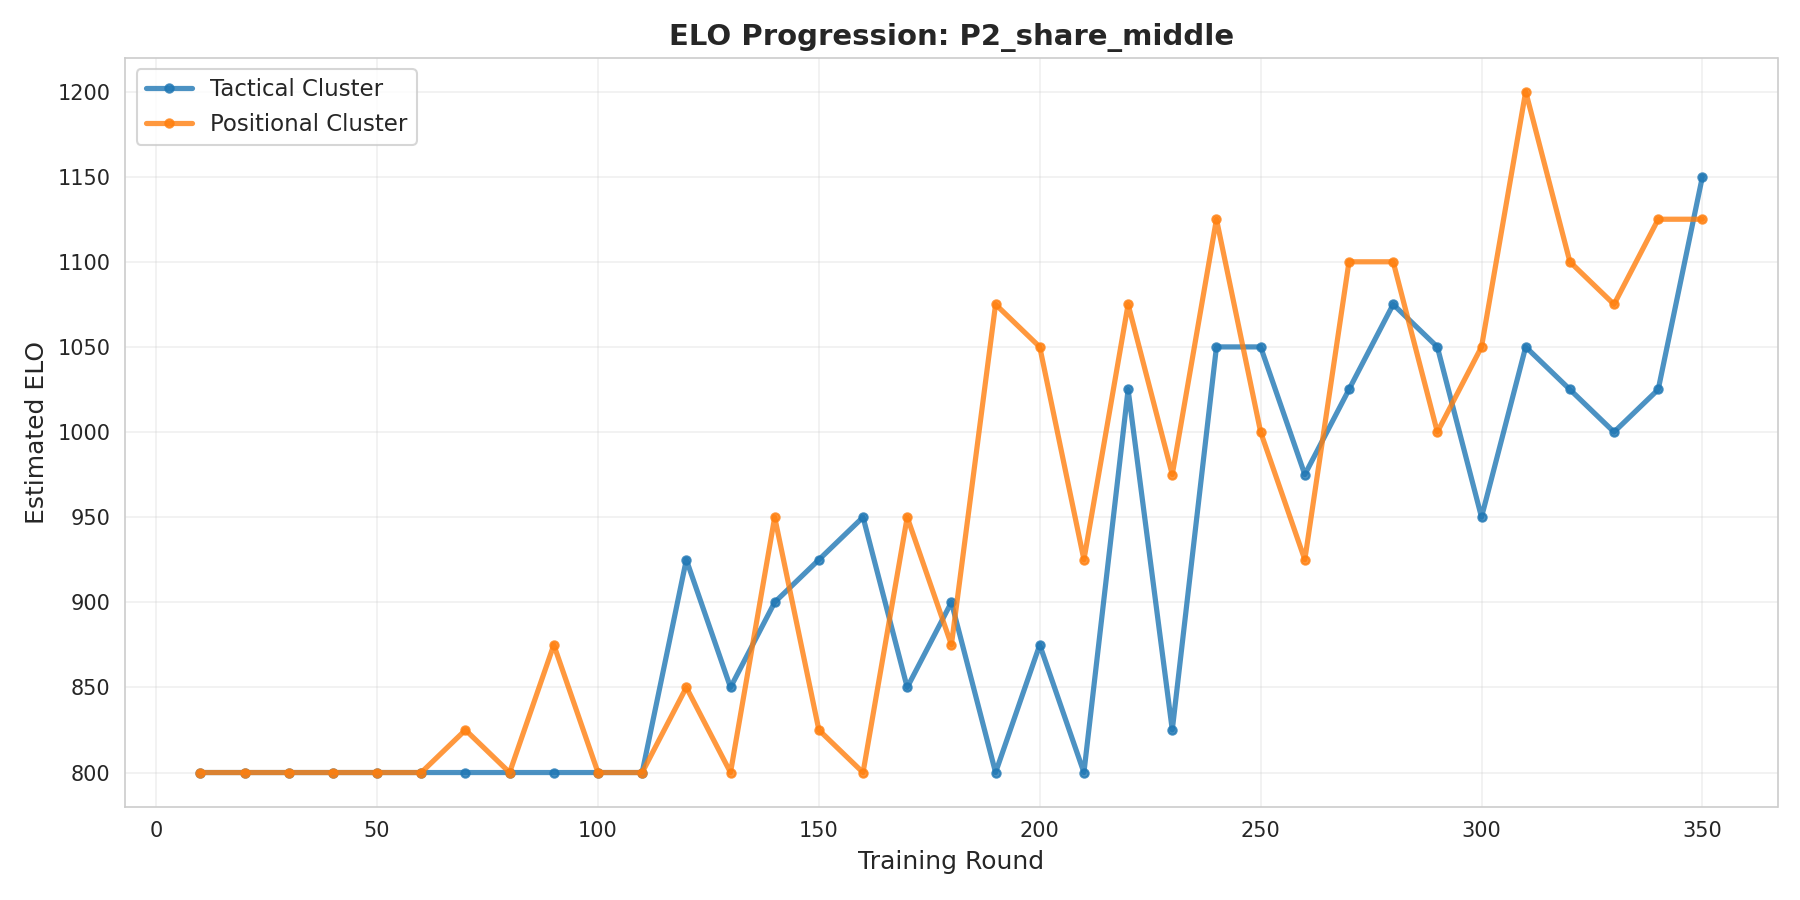

The file beside this chart, header and first rows:
cluster, round, elo
tactical, 10, 800
tactical, 20, 800
tactical, 30, 800
tactical, 40, 800
tactical, 50, 800
tactical, 60, 800
tactical, 70, 800
tactical, 80, 800
tactical, 90, 800
tactical, 100, 800
tactical, 110, 800
tactical, 120, 925
tactical, 130, 850
tactical, 140, 900
tactical, 150, 925
tactical, 160, 950
tactical, 170, 850
tactical, 180, 900
tactical, 190, 800
tactical, 200, 875
tactical, 210, 800
tactical, 220, 1025
tactical, 230, 825
tactical, 240, 1050
tactical, 250, 1050
tactical, 260, 975
tactical, 270, 1025
tactical, 280, 1075
tactical, 290, 1050
tactical, 300, 950
tactical, 310, 1050
tactical, 320, 1025
tactical, 330, 1000
tactical, 340, 1025
tactical, 350, 1150
positional, 10, 800
positional, 20, 800
positional, 30, 800
positional, 40, 800
positional, 50, 800
positional, 60, 800
positional, 70, 825
positional, 80, 800
positional, 90, 875
positional, 100, 800
positional, 110, 800
positional, 120, 850
positional, 130, 800
positional, 140, 950
positional, 150, 825
positional, 160, 800
positional, 170, 950
positional, 180, 875
positional, 190, 1075
positional, 200, 1050
positional, 210, 925
positional, 220, 1075
positional, 230, 975
positional, 240, 1125
positional, 250, 1000
... 10 more rows
